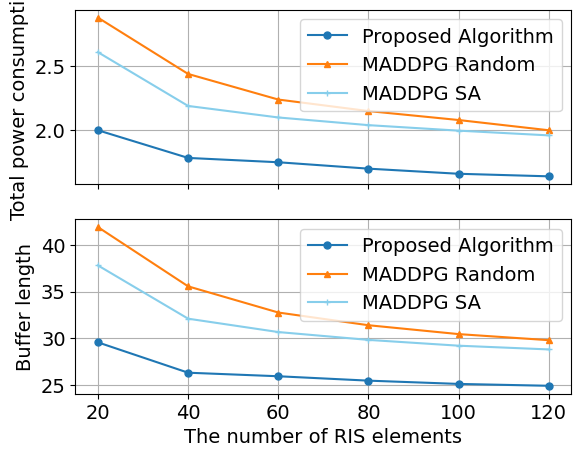

This chart was generated by the following Python code:
import matplotlib.pyplot as plt
from matplotlib import rcParams

rcParams['font.family'] = 'Times New Roman'
plt.rcParams.update({'font.size': 14})

x = [20, 40, 60, 80, 100, 120]

x3 = [2.88, 2.44, 2.24, 2.15, 2.08, 2]
y3 = [41.9, 35.56, 32.76, 31.4, 30.45, 29.8]

x2 = [2.61, 2.19, 2.1, 2.04, 1.997, 1.96]
y2 = [37.8, 32.1, 30.67, 29.83, 29.21, 28.81]

x1 = [2, 1.783867, 1.75, 1.7, 1.66, 1.64]
y1 = [29.567, 26.32, 25.94, 25.47, 25.12, 24.92]

# 创建图像和子图
fig, (ax1, ax2) = plt.subplots(2, 1, sharex=True)

ax1.plot(x, x1, 'o-', markersize=5, linestyle='solid', label='Proposed Algorithm')
ax1.plot(x, x3, '^-', markersize=5, linestyle='solid', label='MADDPG Random')
ax1.plot(x, x2, '+-', markersize=5, linestyle='solid', color='skyblue', label='MADDPG SA')

ax1.set_ylabel('Total power consumption')  # 添加y轴标签

ax2.plot(x, y1, 'o-', markersize=5, linestyle='solid', label='Proposed Algorithm')
ax2.plot(x, y3, '^-', markersize=5, linestyle='solid', label='MADDPG Random')
ax2.plot(x, y2, '+-', markersize=5, linestyle='solid', color='skyblue', label='MADDPG SA')

ax2.set_ylabel('Buffer length', fontsize=14)  # 添加y轴标签
ax2.set_xlabel('The number of RIS elements', fontsize=14)

# 调整子图位置
plt.subplots_adjust(top=0.95, bottom=0.15)

ax1.grid(True)
ax2.grid(True)

# 添加图例
ax1.legend()
ax2.legend()

plt.savefig('D:\QKW\MARL-RIS-VEC\qkw-letter-final\MARL-RIS-VEC\RIS.pdf', dpi=300, format='pdf')
plt.show()
